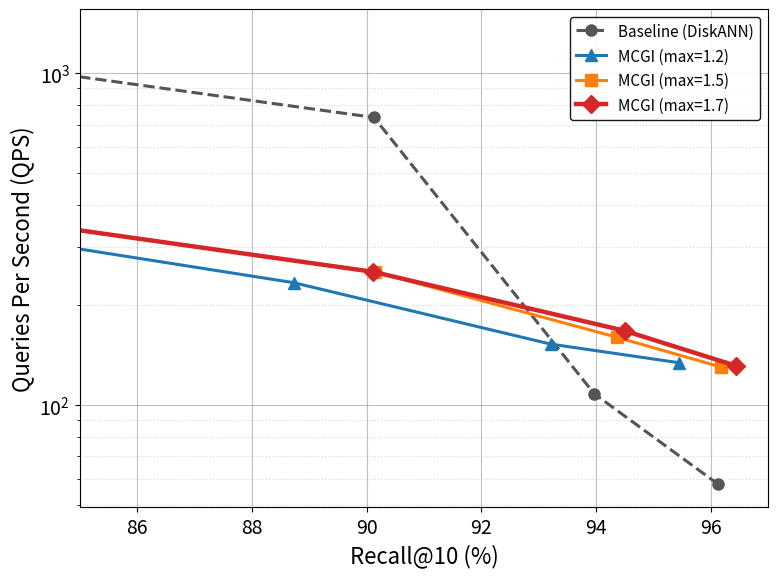

This figure's Python source:
import os
import matplotlib.pyplot as plt

# ================= Data Section =================
# Data from Group: R=48, min=1.1
baseline_recall = [79.3, 90.13, 93.97, 96.13]
baseline_qps = [1335.47, 736.09, 108.1, 57.71]

mcgi_12_recall = [77.59, 88.73, 93.21, 95.44]
mcgi_12_qps = [469.38, 233.78, 152.65, 134.19]

mcgi_15_recall = [79.36, 90.15, 94.36, 96.18]
mcgi_15_qps = [461.99, 252.01, 160.16, 130.19]

mcgi_17_recall = [79.48, 90.12, 94.50, 96.45]
mcgi_17_qps = [458.75, 251.98, 167.43, 131.16]

# ================= Style Configuration =================
plt.rcParams.update({
    'font.size': 14,
    'axes.labelsize': 16,
    'legend.fontsize': 11,
    'xtick.labelsize': 14,
    'ytick.labelsize': 14,
    'lines.linewidth': 2.2,
    'lines.markersize': 8
})

plt.figure(figsize=(8, 6))

# ================= Plotting =================
# Baseline
plt.plot(baseline_recall, baseline_qps, marker='o', linestyle='--', color='#555555', label='Baseline (DiskANN)')

# MCGI 1.2
plt.plot(mcgi_12_recall, mcgi_12_qps, marker='^', linestyle='-', color='#1f77b4', label='MCGI (max=1.2)')

# MCGI 1.5 (Added back)
plt.plot(mcgi_15_recall, mcgi_15_qps, marker='s', linestyle='-', color='#ff7f0e', label='MCGI (max=1.5)')

# MCGI 1.7 (Best performer)
plt.plot(mcgi_17_recall, mcgi_17_qps, marker='D', linestyle='-', linewidth=3.2, markersize=9, color='#d62728', label='MCGI (max=1.7)')

# ================= Axes and Grid =================
plt.xlabel('Recall@10 (%)')
plt.ylabel('Queries Per Second (QPS)')
plt.yscale('log')
plt.xlim(85, 97)

plt.grid(True, which='major', linestyle='-', alpha=0.5, color='gray')
plt.grid(True, which='minor', linestyle=':', alpha=0.3, color='gray')

# ================= Legend and Save =================
plt.legend(loc='upper right', framealpha=0.9, edgecolor='black')
plt.tight_layout()

output_dir = os.path.expanduser('~/hpdic/AdaDisk/paper/TR2026/figures/')
os.makedirs(output_dir, exist_ok=True)
output_filename = os.path.join(output_dir, 'ablation_qps_vs_recall.pdf')
plt.savefig(output_filename, format='pdf', bbox_inches='tight')
print('Chart generated and saved to: ' + output_filename)
